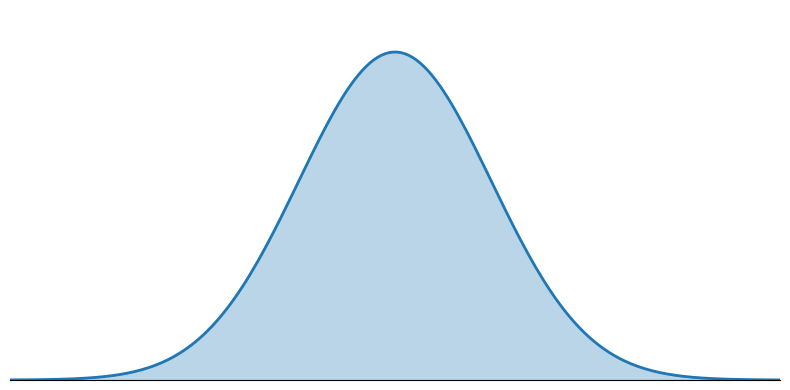
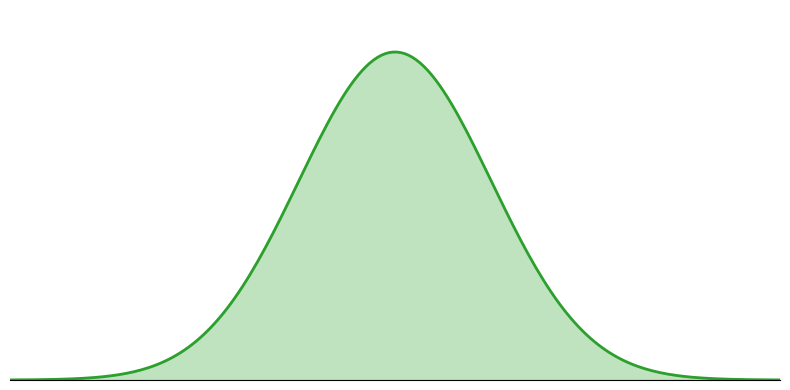
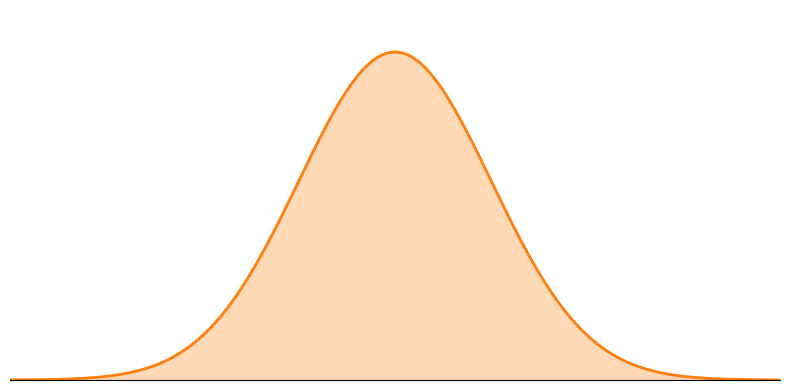
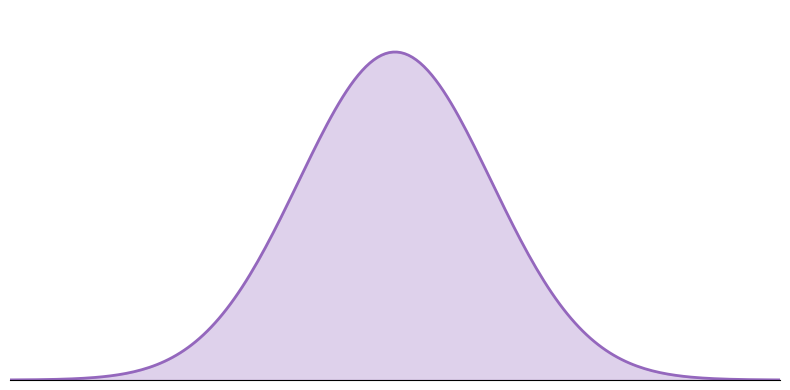

Generate these figures, in order, with matplotlib:
import numpy as np
import matplotlib.pyplot as plt
import os
os.makedirs("figures/distribution", exist_ok=True)

# 设置中文字体支持
plt.rcParams['font.sans-serif'] = ['SimHei', 'DejaVu Sans']
plt.rcParams['axes.unicode_minus'] = False

# 生成高斯分布数据
x = np.linspace(-4, 4, 200)
y = np.exp(-x**2 / 2) / np.sqrt(2 * np.pi)

# 定义四种优雅的颜色方案
colors = [
    ('blue', '#1f77b4'),      # 经典蓝
    ('green', '#2ca02c'),     # 深绿
    ('orange', '#ff7f0e'),    # 橙色
    ('purple', '#9467bd'),    # 紫色
]

# 为每种颜色创建并保存图形
for color_name, color_hex in colors:
    fig, ax = plt.subplots(figsize=(8, 4))

    # 填充曲线下方的区域
    ax.fill_between(x, y, alpha=0.3, color=color_hex)

    # 绘制曲线
    ax.plot(x, y, color=color_hex, linewidth=2)

    # 只保留x轴
    ax.spines['left'].set_visible(False)
    ax.spines['right'].set_visible(False)
    ax.spines['top'].set_visible(False)

    # 设置x轴位置在底部
    ax.spines['bottom'].set_position('zero')

    # 去除刻度和标签
    ax.set_xticks([])
    ax.set_yticks([])

    # 去除刻度线
    ax.tick_params(left=False, bottom=False)

    # 设置坐标范围
    ax.set_xlim(-4, 4)
    ax.set_ylim(0, 0.45)

    # 去除边框外的边距
    plt.tight_layout()

    # 保存文件
    filename = f'figures/distribution/gaussian_distribution_{color_name}.png'
    plt.savefig(filename, dpi=300, bbox_inches='tight',
                pad_inches=0.05, transparent=True)
    plt.close()

    print(f'已保存: {filename}')

print('\n全部完成！生成了四个颜色的高斯分布图。')
